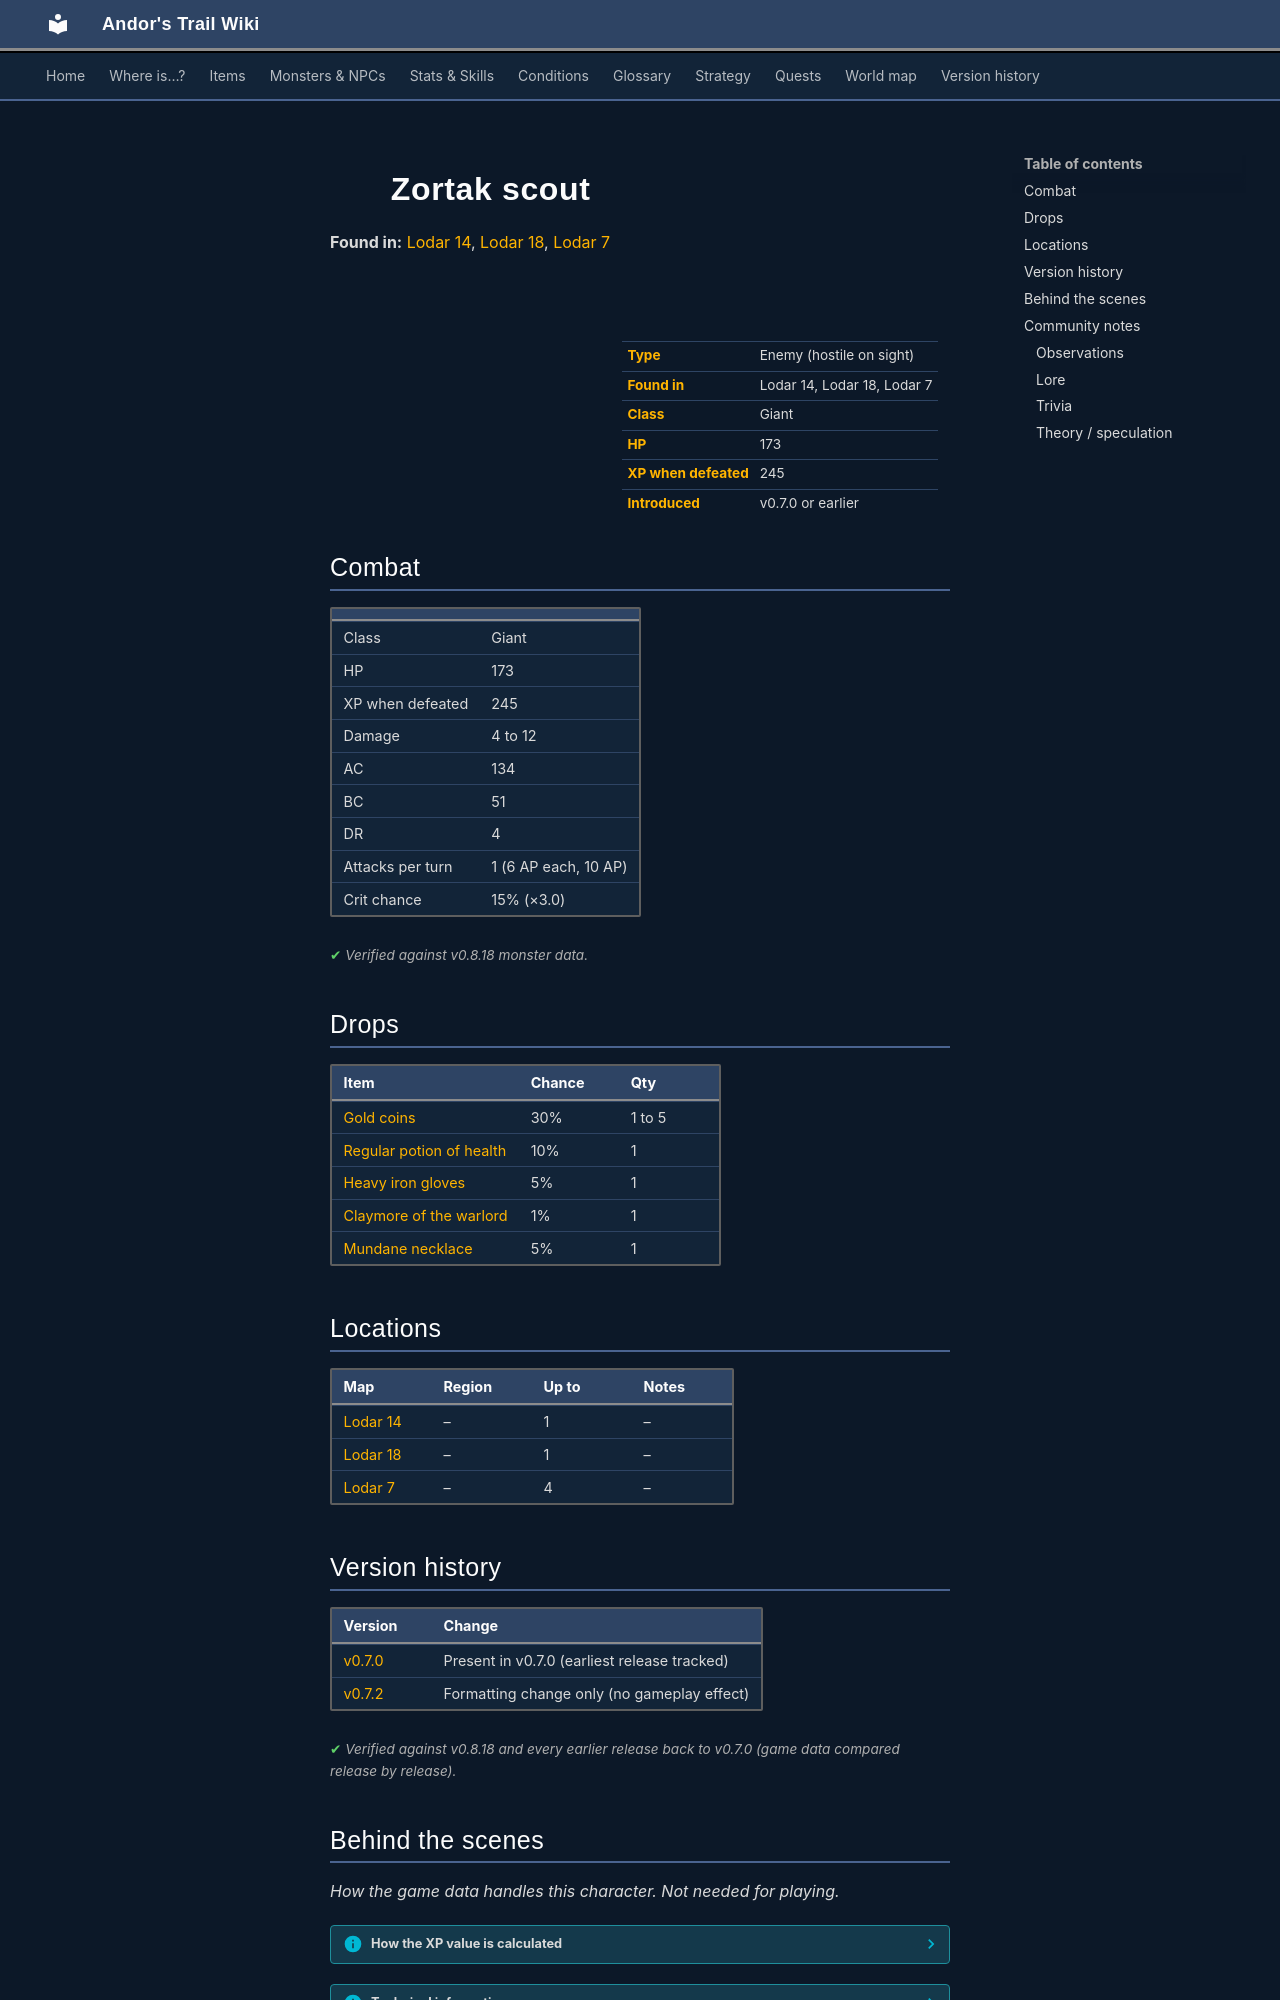

repository: asdfghjkl628/Andor-s-Trail-Wikiiii · page: monsters/zortak1/index.html · generator: mkdocs

---
description: "Zortak scout is an enemy in Andor's Trail (giant) with 173 HP, worth 245 XP, found in Lodar 14, Lodar 18, Lodar 7. Drops: Gold coins, Regular potion of health, Heavy iron gloves, Claymore of the warlord."
---

# ![](../assets/icons/monsters/monsters_tometik7_83.png){ .sprite } Zortak scout

**Found in:** [Lodar 14](../maps/lodar14.md), [Lodar 18](../maps/lodar18.md), [Lodar 7](../maps/lodar7.md)

<div class="infobox" markdown>

<p class="ib-img"><img class="sprite" src="../../assets/icons/monsters/monsters_tometik7_83.png" alt=""></p>

| | |
|---|---|
| **Type** | Enemy (hostile on sight) |
| **Found in** | Lodar 14, Lodar 18, Lodar 7 |
| **Class** | Giant |
| **HP** | 173 |
| **XP when defeated** | 245 |
| **Introduced** | v0.7.0 or earlier |

</div>

## Combat

| | |
|---|---|
| Class | Giant |
| HP | 173 |
| XP when defeated | 245 |
| Damage | 4 to 12 |
| AC | 134 |
| BC | 51 |
| DR | 4 |
| Attacks per turn | 1 (6 AP each, 10 AP) |
| Crit chance | 15% (×3.0) |


<p class="verified">Verified against v0.8.18 monster data.</p>

## Drops

| Item | Chance | Qty |
|---|---|---|
| [Gold coins](../items/gold.md) | 30% | 1 to 5 |
| [Regular potion of health](../items/health.md) | 10% | 1 |
| [Heavy iron gloves](../items/hglv_irn.md) | 5% | 1 |
| [Claymore of the warlord](../items/clmr_wrld.md) | 1% | 1 |
| [Mundane necklace](../items/junk_necklace0.md) | 5% | 1 |

## Locations

| Map | Region | Up to | Notes |
|---|---|---|---|
| [Lodar 14](../maps/lodar14.md) | – | 1 | – |
| [Lodar 18](../maps/lodar18.md) | – | 1 | – |
| [Lodar 7](../maps/lodar7.md) | – | 4 | – |


## Version history

| Version | Change |
|---|---|
| [v0.7.0](../versions/0.7.0.md) | Present in v0.7.0 (earliest release tracked) |
| [v0.7.2](../versions/0.7.2.md) | Formatting change only (no gameplay effect) |

<p class="verified">Verified against v0.8.18 and every earlier release back to v0.7.0 (game data compared release by release).</p>


## Behind the scenes

*How the game data handles this character. Not needed for playing.*

??? info "How the XP value is calculated"

    The game computes each enemy's experience value when it loads the data (`MonsterTypeParser.java`):

    XP = ⌈(attacks per turn × attack chance × average damage × (1 + critical skill × critical multiplier) × 3 + HP × (1 + block chance) + 9 × damage resistance) × 0.7⌉

    Percentages are used as fractions (e.g. 60% = 0.6). Enemies whose attacks inflict a condition are worth 50 XP more. The More Exp skill adds a percentage on top.

??? info "Technical information"

    | | |
    |---|---|
    | Entry ID | `zortak1` |
    | Type (wiki) | Enemy |
    | Spawn group | `zortaks` |
    | Loot table | `zortak` |
    | Conversation | – |
    | Faction | – |
    | Movement | helpOthers |
    | Icon | `monsters_tometik7:83` |
    | Defined in | `res/raw/monsterlist_v070_lodarmaze.json` |

    Raw data:

    ```json
    {
     "id": "zortak1",
     "name": "Zortak scout",
     "iconID": "monsters_tometik7:83",
     "maxHP": 173,
     "moveCost": 5,
     "monsterClass": "giant",
     "movementAggressionType": "helpOthers",
     "attackDamage": {
      "min": 4,
      "max": 12
     },
     "spawnGroup": "zortaks",
     "droplistID": "zortak",
     "attackCost": 6,
     "attackChance": 134,
     "criticalSkill": 20,
     "criticalMultiplier": 3.0,
     "blockChance": 51,
     "damageResistance": 4
    }
    ```


## Community notes

<small>Written by players, not generated from game data. **Observations**: what players notice in-game · **Lore**: the in-world story · **Trivia**: real-world facts, references, development history · **Theory / speculation**: unconfirmed ideas; may just be unfinished content</small>

### Observations

*No notes yet. Contributions are welcome: [add a note](https://github.com/asdfghjkl628/Andor-s-Trail-Wikiiii/new/main/notes/monsters?filename=zortak1.md&value=%23%23%20Observations%0A%0A%3C%21--%20what%20players%20notice%20in-game%20--%3E%0A%0A%23%23%20Lore%0A%0A%3C%21--%20the%20in-world%20story%20--%3E%0A%0A%23%23%20Trivia%0A%0A%3C%21--%20real-world%20facts%2C%20references%2C%20development%20history%20--%3E%0A%0A%23%23%20Theory%20/%20speculation%0A%0A%3C%21--%20unconfirmed%20ideas%3B%20may%20just%20be%20unfinished%20content%20--%3E%0A).*
